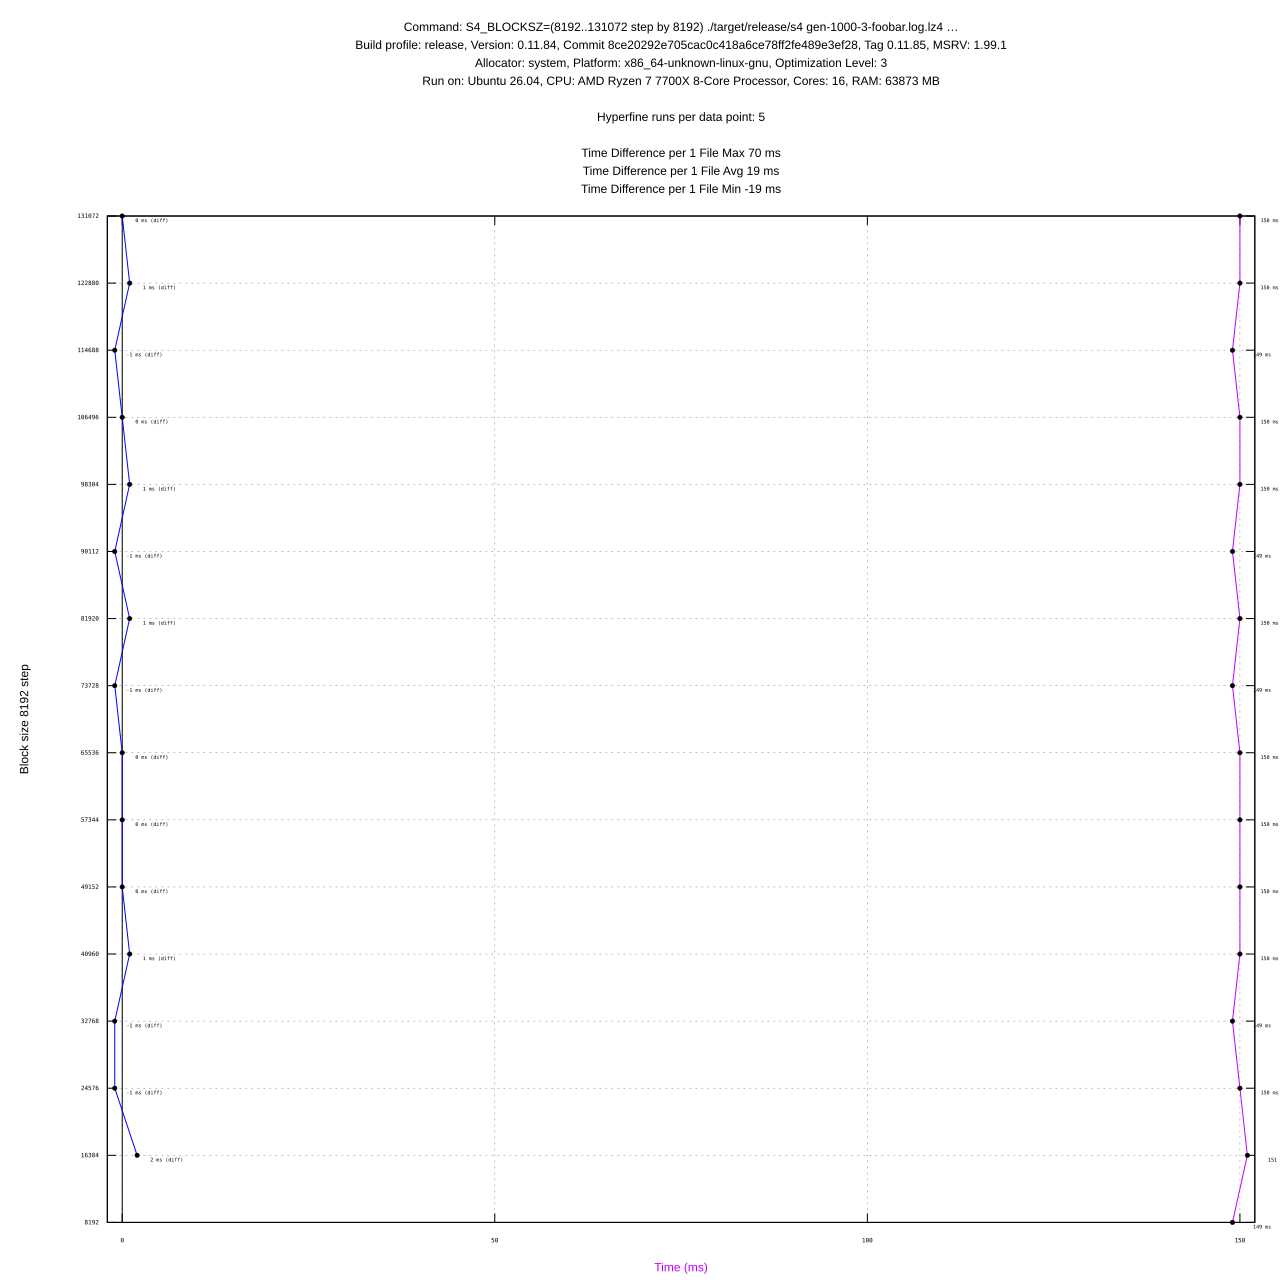

The table this chart was drawn from, first rows:
#File, Block Size, Profile, Mean (ms), Min (ms), Max (ms), Diff (ms), Max RSS (KB), Max RSS (KB) diff, CPU %
gen-1000-3-foobar.log.lz4, 8192, release, 149 ± 0, 149, 150, -, 56552, -, 0.454
gen-1000-3-foobar.log.lz4, 16384, release, 151 ± 2, 149, 155, 2, 57664, 1112, 0.458
gen-1000-3-foobar.log.lz4, 24576, release, 150 ± 0, 149, 151, -1, 57868, 204, 0.459
gen-1000-3-foobar.log.lz4, 32768, release, 149 ± 0, 148, 150, -1, 58824, 956, 0.458
gen-1000-3-foobar.log.lz4, 40960, release, 150 ± 0, 149, 151, 1, 59028, 204, 0.461
gen-1000-3-foobar.log.lz4, 49152, release, 150 ± 0, 149, 151, 0, 59944, 916, 0.463
gen-1000-3-foobar.log.lz4, 57344, release, 150 ± 1, 149, 152, 0, 63708, 3764, 0.463
gen-1000-3-foobar.log.lz4, 65536, release, 150 ± 1, 149, 151, 0, 60280, -3428, 0.462
gen-1000-3-foobar.log.lz4, 73728, release, 149 ± 0, 149, 150, -1, 61504, 1224, 0.462
gen-1000-3-foobar.log.lz4, 81920, release, 150 ± 0, 149, 151, 1, 61768, 264, 0.465
gen-1000-3-foobar.log.lz4, 90112, release, 149 ± 0, 148, 150, -1, 62348, 580, 0.458
gen-1000-3-foobar.log.lz4, 98304, release, 150 ± 0, 149, 151, 1, 62828, 480, 0.468
gen-1000-3-foobar.log.lz4, 106496, release, 150 ± 0, 149, 151, 0, 69484, 6656, 0.462
gen-1000-3-foobar.log.lz4, 114688, release, 149 ± 0, 148, 150, -1, 64000, -5484, 0.464
gen-1000-3-foobar.log.lz4, 122880, release, 150 ± 1, 149, 152, 1, 64088, 88, 0.467
gen-1000-3-foobar.log.lz4, 131072, release, 150 ± 0, 149, 150, 0, 64444, 356, 0.464
